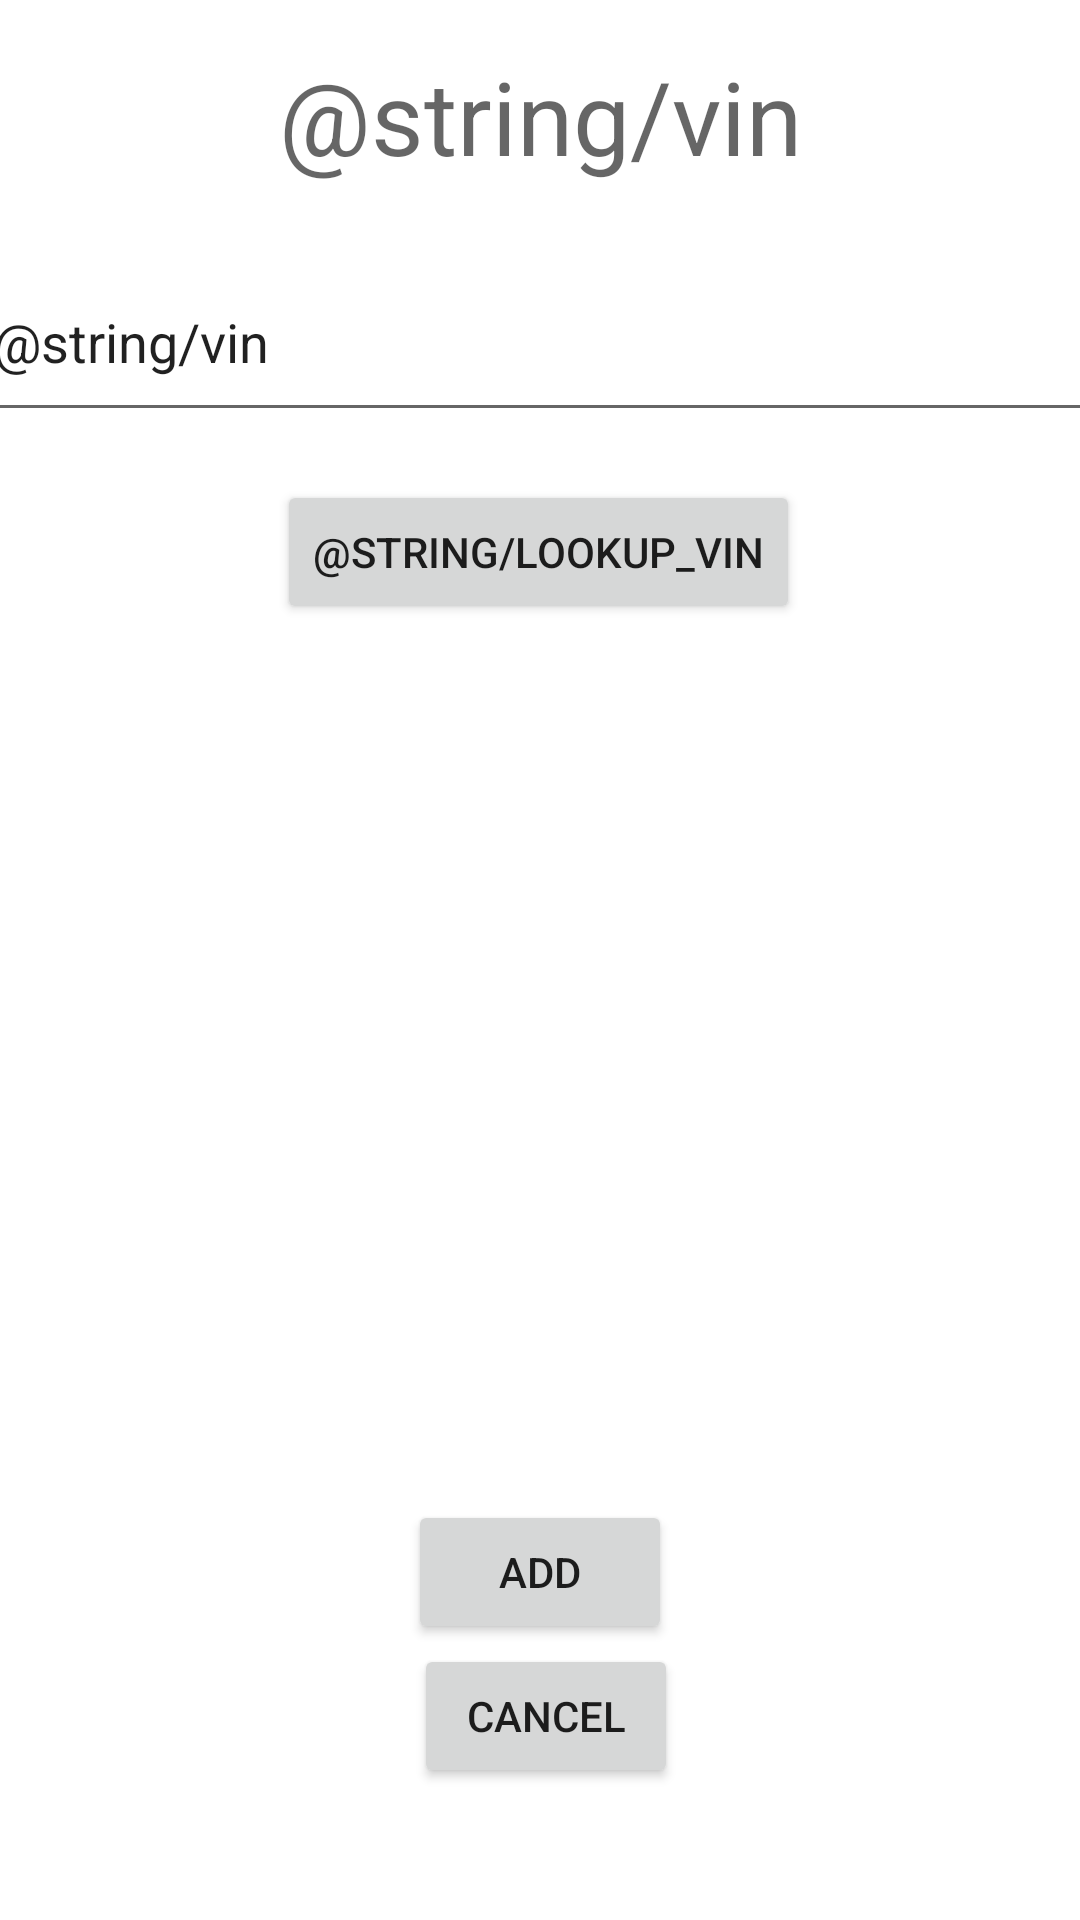

The Android layout XML behind this screen, and the referenced resources:
<!-- AndroidManifest.xml: application theme Theme.CarBook -->
<!-- res/layout/activity_add_car.xml -->
<?xml version="1.0" encoding="utf-8"?>
<androidx.constraintlayout.widget.ConstraintLayout xmlns:android="http://schemas.android.com/apk/res/android"
    xmlns:app="http://schemas.android.com/apk/res-auto"
    xmlns:tools="http://schemas.android.com/tools"
    android:layout_width="match_parent"
    android:layout_height="match_parent"
    tools:context=".AddCarActivity">

    <EditText
        android:id="@+id/VIN_input"
        android:layout_width="374dp"
        android:layout_height="63dp"
        android:layout_marginTop="16dp"
        android:ems="10"
        android:inputType="textNoSuggestions"
        android:text="@string/vin"
        app:layout_constraintEnd_toEndOf="parent"
        app:layout_constraintHorizontal_bias="0.487"
        app:layout_constraintStart_toStartOf="parent"
        app:layout_constraintTop_toBottomOf="@+id/VIN_text" />

    <TextView
        android:id="@+id/VIN_text"
        android:layout_width="183dp"
        android:layout_height="49dp"
        android:layout_marginTop="16dp"
        android:text="@string/vin"
        android:textAlignment="center"
        android:textAppearance="@style/TextAppearance.AppCompat.Display1"
        app:layout_constraintEnd_toEndOf="parent"
        app:layout_constraintHorizontal_bias="0.5"
        app:layout_constraintStart_toStartOf="parent"
        app:layout_constraintTop_toTopOf="parent" />

    <Button
        android:id="@+id/lookupVINButton"
        android:layout_width="wrap_content"
        android:layout_height="wrap_content"
        android:layout_marginTop="16dp"
        android:onClick="VINLookup"
        android:text="@string/lookup_vin"
        app:layout_constraintEnd_toEndOf="parent"
        app:layout_constraintHorizontal_bias="0.498"
        app:layout_constraintStart_toStartOf="parent"
        app:layout_constraintTop_toBottomOf="@+id/VIN_input" />

    <ListView
        android:layout_width="339dp"
        android:layout_height="479dp"
        android:layout_marginTop="16dp"
        app:layout_constraintEnd_toEndOf="parent"
        app:layout_constraintStart_toStartOf="parent"
        app:layout_constraintTop_toBottomOf="@+id/lookupVINButton" />

    <Button
        android:id="@+id/addCarButton"
        android:layout_width="wrap_content"
        android:layout_height="wrap_content"
        android:text="Add"
        app:layout_constraintBottom_toTopOf="@+id/cancelButton"
        app:layout_constraintEnd_toEndOf="parent"
        app:layout_constraintStart_toStartOf="parent" />

    <Button
        android:id="@+id/cancelButton"
        android:layout_width="wrap_content"
        android:layout_height="wrap_content"
        android:layout_marginBottom="44dp"
        android:text="Cancel"
        app:layout_constraintBottom_toBottomOf="parent"
        app:layout_constraintEnd_toEndOf="parent"
        app:layout_constraintHorizontal_bias="0.507"
        app:layout_constraintStart_toStartOf="parent" />
</androidx.constraintlayout.widget.ConstraintLayout>
<!-- resources referenced by this layout -->
<resources>
  <style name="Theme.CarBook" parent="Theme.MaterialComponents.DayNight.DarkActionBar">
          
          <item name="colorPrimary">@color/purple_500</item>
          <item name="colorPrimaryVariant">@color/purple_700</item>
          <item name="colorOnPrimary">@color/white</item>
          
          <item name="colorSecondary">@color/teal_200</item>
          <item name="colorSecondaryVariant">@color/teal_700</item>
          <item name="colorOnSecondary">@color/black</item>
          
          <item name="android:statusBarColor" tools:targetApi="l">?attr/colorPrimaryVariant</item>
          
      </style>
  <!-- not gathered from this repository: default colours our renderer supplied (Android Studio template values) -->
  <color name="purple_500">#FF6200EE</color>
  <color name="purple_700">#FF3700B3</color>
  <color name="teal_200">#FF03DAC5</color>
  <color name="teal_700">#FF018786</color>
  <color name="black">#FF000000</color>
  <color name="white">#FFFFFFFF</color>
</resources>
